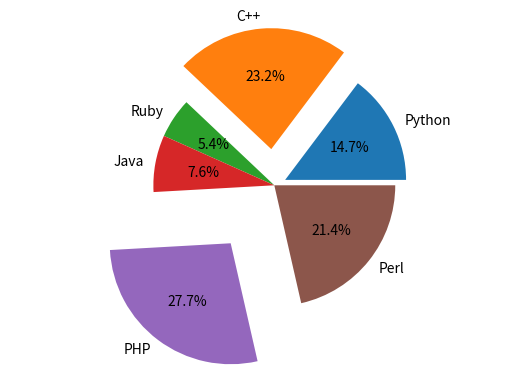

Generate this figure with matplotlib:
#world population 

import matplotlib.pyplot as plt

labels = ['Python', 'C++', 'Ruby', 'Java', 'PHP', 'Perl']
sizes = [33, 52, 12, 17, 62, 48]
separated = (.1, .3, 0, 0, .6, 0)

plt.pie(sizes, labels = labels, autopct='%1.1f%%', explode = separated)
plt.axis('equal')
plt.show()
